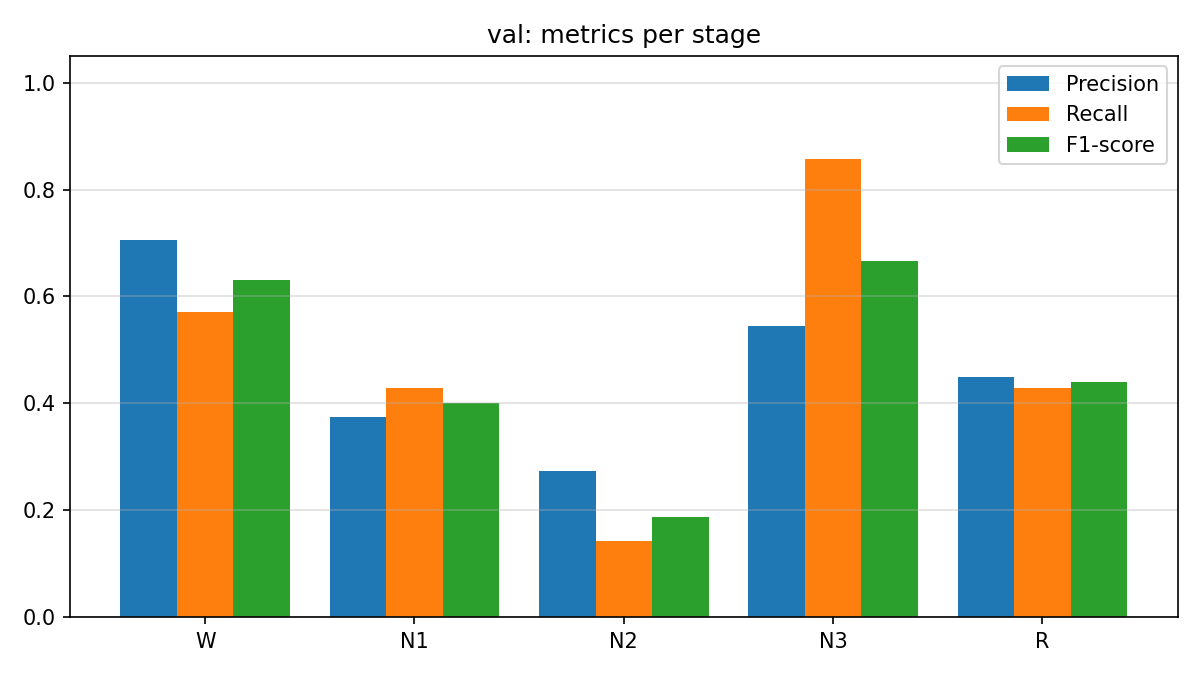

The file beside this chart, header and first rows:
stage, precision, recall, f1_score, support
W, 0.7059, 0.5714, 0.6316, 21
N1, 0.375, 0.4286, 0.4, 21
N2, 0.2727, 0.1429, 0.1875, 21
N3, 0.5455, 0.8571, 0.6667, 21
R, 0.45, 0.4286, 0.439, 21
